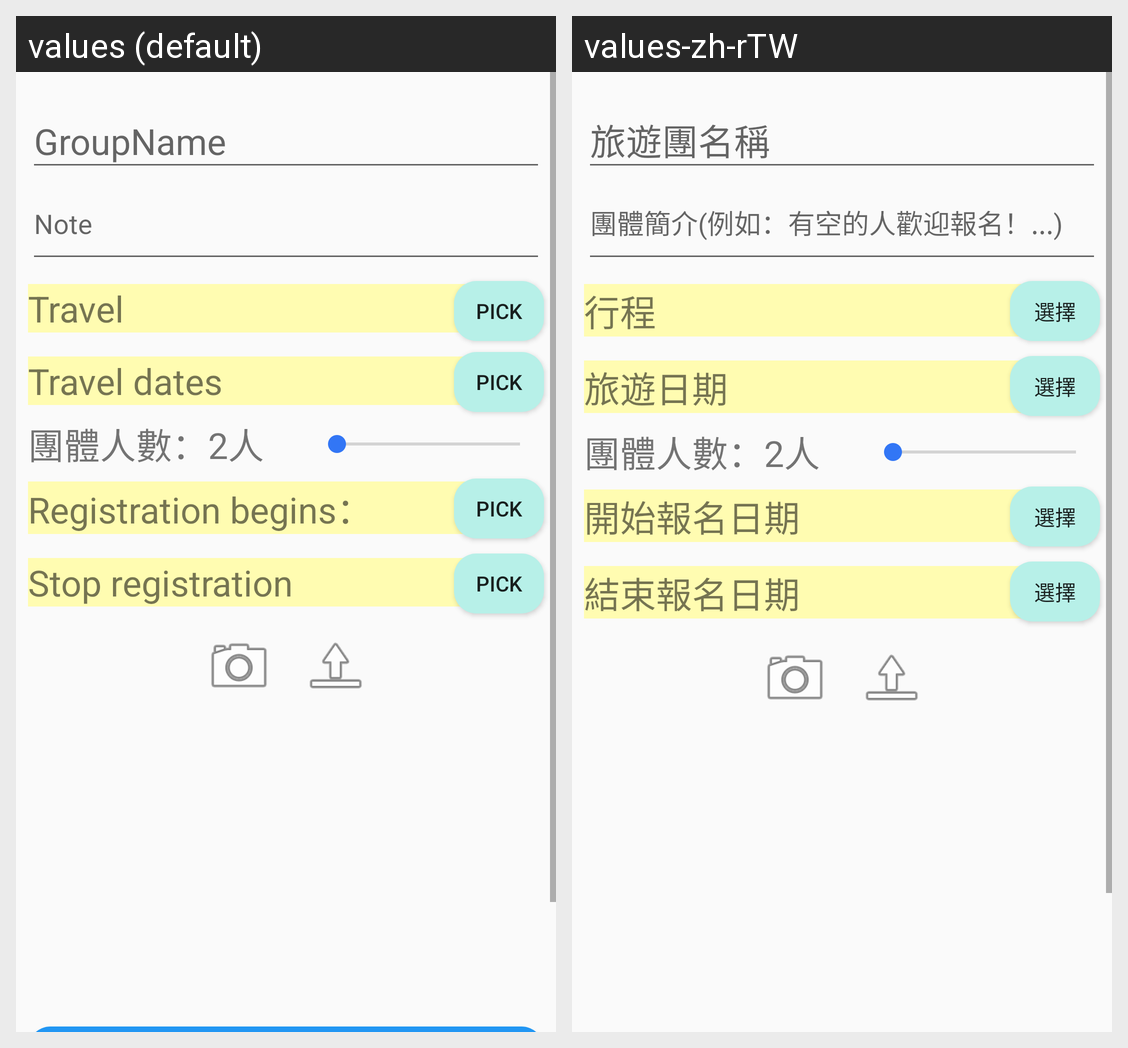

The same Android screen rendered under two of its app's locales, left to right. List the strings drawn on it with the default value and each locale's translation.
Android screen res/layout/fragment_group_update.xml rendered under 2 locales, left to right: values (default), values-zh-rTW. Device: Nexus 5 (rendered at 1080×1920; each locale shown at half size, 540×960, under a caption strip naming it); theme AppTheme.
Strings drawn on this screen, with the default value and each locale's value (text and hints the layout hard-codes, and strings that could not be matched under every locale, appear in the picture but are not listed):

textDatePicker
  values: Pick
  values-zh-rTW: 選擇

textTravelName
  values: Pick
  values-zh-rTW: 選擇

textStartDate
  values: Travel dates
  values-zh-rTW: 旅遊日期

textDateStart
  values: Registration begins：
  values-zh-rTW: 開始報名日期

textDateEnd
  values: Stop registration
  values-zh-rTW: 結束報名日期

textTravel
  values: Travel
  values-zh-rTW: 行程
